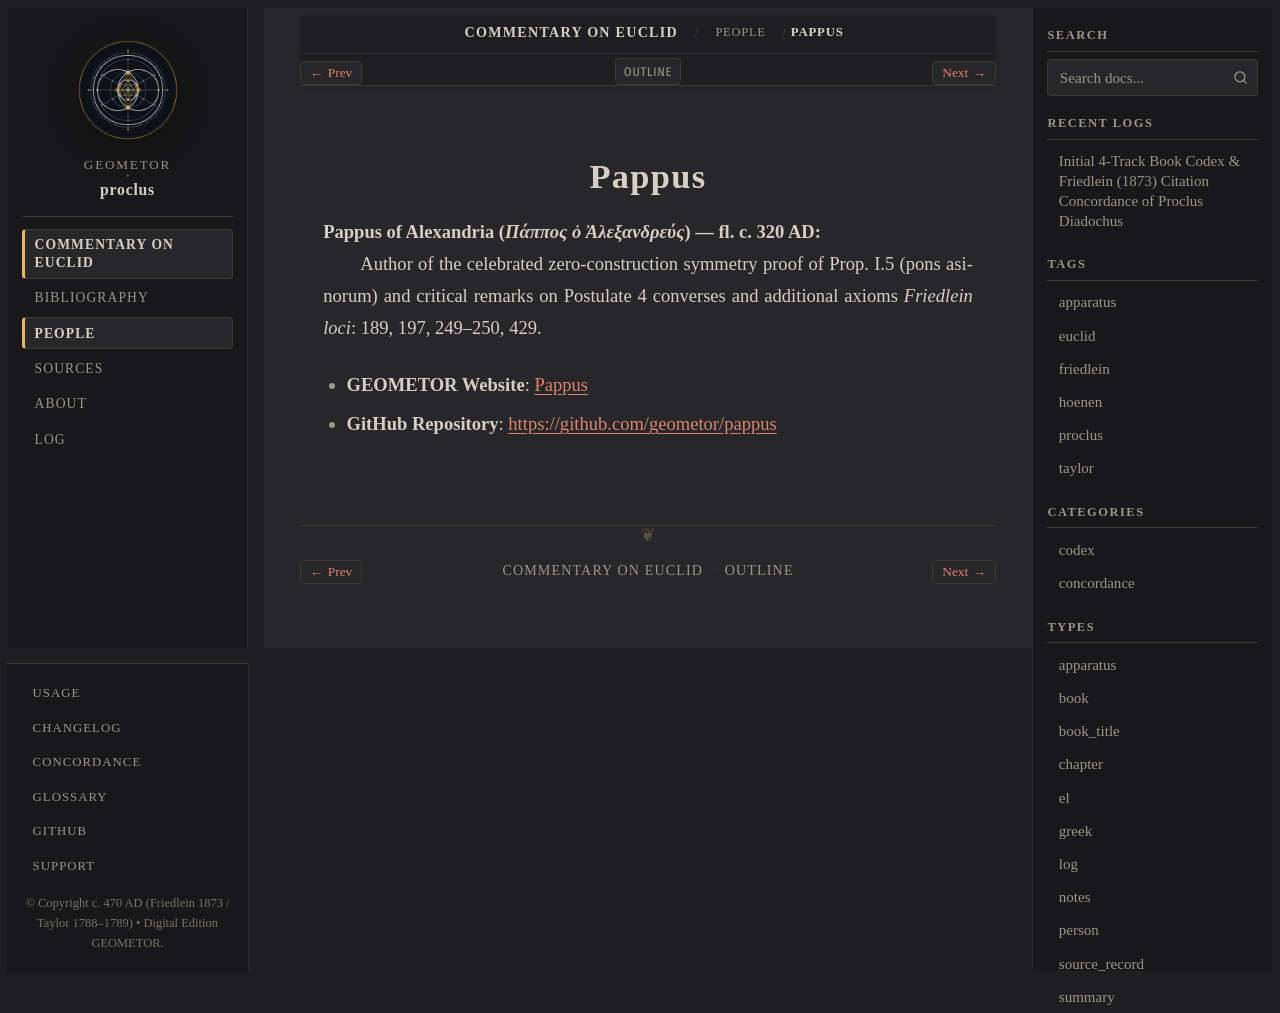

repository: geometor/proclus · page: in_euclidem/people/pappus.html · generator: sphinx

:type: person
:layout: book
:lifespan: Πάππος ὁ Ἀλεξανδρεύς
:site_url: https://geometor.github.io/pappus/
:github_url: https://github.com/geometor/pappus
:excerpt: Pappus of Alexandria (Πάππος ὁ Ἀλεξανδρεύς) — fl. c. 320 AD

.. _person-pappus:

Pappus
======

**Pappus of Alexandria** (*Πάππος ὁ Ἀλεξανδρεύς*) — fl. c. 320 AD
  Author of the celebrated zero-construction symmetry proof of Prop. I.5 (pons asinorum) and critical remarks on Postulate 4 converses and additional axioms
  *Friedlein loci*: 189, 197, 249–250, 429.

* **GEOMETOR Website**: `Pappus <https://geometor.github.io/pappus/>`_
* **GitHub Repository**: `https://github.com/geometor/pappus <https://github.com/geometor/pappus>`_
